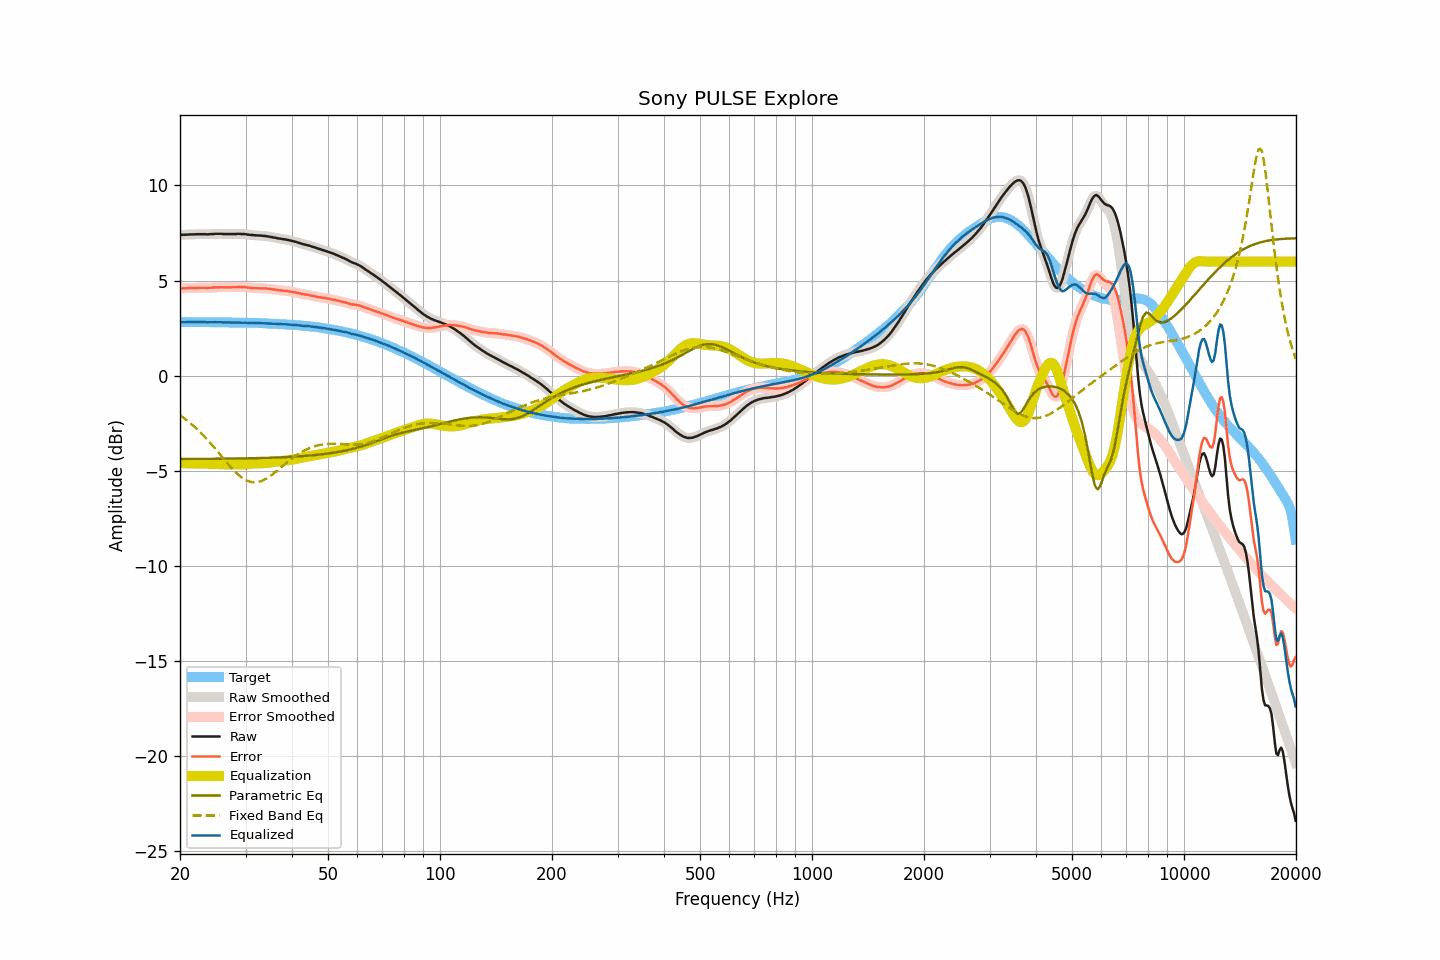

The file beside this chart, header and first rows:
frequency, raw, smoothed, error, error_smoothed, equalization, parametric_eq, fixed_band_eq, equalized_raw, equalized_smoothed, target
20.00, 7.41, 7.41, 4.59, 4.59, -4.59, -4.38, -2.07, 2.82, 2.82, 2.82
20.20, 7.41, 7.41, 4.59, 4.59, -4.59, -4.38, -2.13, 2.82, 2.82, 2.82
20.40, 7.41, 7.41, 4.59, 4.59, -4.60, -4.37, -2.19, 2.81, 2.81, 2.82
20.61, 7.41, 7.41, 4.59, 4.60, -4.60, -4.37, -2.26, 2.81, 2.81, 2.82
20.81, 7.42, 7.42, 4.60, 4.60, -4.60, -4.37, -2.32, 2.82, 2.82, 2.82
21.02, 7.42, 7.42, 4.60, 4.61, -4.60, -4.37, -2.39, 2.82, 2.82, 2.81
21.23, 7.43, 7.43, 4.61, 4.61, -4.61, -4.37, -2.46, 2.82, 2.82, 2.82
21.44, 7.43, 7.43, 4.61, 4.61, -4.61, -4.37, -2.53, 2.82, 2.82, 2.82
21.66, 7.43, 7.43, 4.61, 4.61, -4.61, -4.37, -2.61, 2.82, 2.82, 2.82
21.87, 7.43, 7.43, 4.61, 4.61, -4.61, -4.37, -2.68, 2.82, 2.82, 2.82
22.09, 7.44, 7.44, 4.62, 4.61, -4.61, -4.37, -2.76, 2.82, 2.82, 2.82
22.31, 7.44, 7.44, 4.62, 4.62, -4.62, -4.37, -2.84, 2.82, 2.82, 2.82
22.54, 7.44, 7.44, 4.62, 4.62, -4.62, -4.37, -2.92, 2.82, 2.82, 2.82
22.76, 7.44, 7.44, 4.62, 4.62, -4.62, -4.37, -3.01, 2.82, 2.82, 2.82
22.99, 7.44, 7.44, 4.62, 4.62, -4.62, -4.37, -3.09, 2.82, 2.82, 2.82
23.22, 7.44, 7.44, 4.62, 4.62, -4.62, -4.37, -3.18, 2.82, 2.82, 2.82
23.45, 7.44, 7.44, 4.62, 4.62, -4.62, -4.37, -3.27, 2.82, 2.82, 2.82
23.69, 7.43, 7.43, 4.61, 4.62, -4.62, -4.37, -3.36, 2.81, 2.81, 2.82
23.92, 7.44, 7.44, 4.62, 4.62, -4.63, -4.37, -3.46, 2.81, 2.81, 2.82
24.16, 7.44, 7.44, 4.62, 4.63, -4.63, -4.37, -3.55, 2.81, 2.81, 2.81
24.40, 7.45, 7.45, 4.64, 4.63, -4.63, -4.37, -3.65, 2.82, 2.81, 2.81
24.65, 7.45, 7.45, 4.64, 4.64, -4.64, -4.36, -3.75, 2.81, 2.81, 2.81
24.89, 7.46, 7.46, 4.65, 4.65, -4.64, -4.36, -3.85, 2.82, 2.81, 2.81
25.14, 7.46, 7.46, 4.65, 4.65, -4.65, -4.36, -3.95, 2.81, 2.81, 2.81
25.39, 7.46, 7.46, 4.65, 4.65, -4.65, -4.36, -4.05, 2.81, 2.81, 2.81
25.65, 7.46, 7.46, 4.65, 4.65, -4.65, -4.36, -4.15, 2.81, 2.81, 2.81
25.91, 7.46, 7.46, 4.65, 4.65, -4.65, -4.36, -4.25, 2.81, 2.81, 2.81
26.16, 7.45, 7.45, 4.64, 4.65, -4.65, -4.36, -4.35, 2.80, 2.80, 2.81
26.43, 7.45, 7.45, 4.64, 4.64, -4.65, -4.36, -4.45, 2.80, 2.80, 2.80
26.69, 7.45, 7.45, 4.65, 4.64, -4.65, -4.36, -4.55, 2.80, 2.80, 2.80
26.96, 7.45, 7.45, 4.65, 4.65, -4.65, -4.36, -4.65, 2.80, 2.80, 2.80
27.23, 7.45, 7.45, 4.65, 4.65, -4.65, -4.36, -4.75, 2.80, 2.80, 2.80
27.50, 7.45, 7.45, 4.65, 4.65, -4.65, -4.35, -4.84, 2.80, 2.80, 2.80
27.77, 7.45, 7.45, 4.65, 4.65, -4.65, -4.35, -4.93, 2.80, 2.80, 2.80
28.05, 7.45, 7.45, 4.65, 4.65, -4.66, -4.35, -5.02, 2.79, 2.79, 2.80
28.33, 7.45, 7.45, 4.65, 4.66, -4.66, -4.35, -5.10, 2.79, 2.79, 2.79
28.62, 7.46, 7.46, 4.67, 4.66, -4.66, -4.35, -5.18, 2.80, 2.79, 2.79
28.90, 7.46, 7.46, 4.67, 4.66, -4.66, -4.35, -5.25, 2.80, 2.79, 2.79
29.19, 7.45, 7.45, 4.66, 4.67, -4.66, -4.35, -5.32, 2.79, 2.79, 2.79
29.48, 7.45, 7.45, 4.66, 4.66, -4.66, -4.35, -5.38, 2.79, 2.79, 2.79
29.78, 7.45, 7.44, 4.66, 4.66, -4.66, -4.34, -5.44, 2.79, 2.79, 2.79
30.08, 7.44, 7.44, 4.66, 4.65, -4.65, -4.34, -5.48, 2.79, 2.79, 2.78
30.38, 7.42, 7.42, 4.64, 4.64, -4.64, -4.34, -5.52, 2.78, 2.78, 2.78
30.68, 7.41, 7.41, 4.63, 4.63, -4.63, -4.34, -5.55, 2.78, 2.78, 2.78
30.99, 7.40, 7.40, 4.62, 4.62, -4.62, -4.34, -5.58, 2.78, 2.78, 2.78
31.30, 7.40, 7.39, 4.61, 4.61, -4.62, -4.34, -5.59, 2.78, 2.78, 2.78
31.61, 7.39, 7.39, 4.61, 4.61, -4.61, -4.33, -5.60, 2.78, 2.78, 2.78
31.93, 7.38, 7.38, 4.60, 4.60, -4.60, -4.33, -5.60, 2.78, 2.78, 2.78
32.24, 7.38, 7.38, 4.60, 4.60, -4.60, -4.33, -5.59, 2.78, 2.78, 2.78
32.57, 7.37, 7.37, 4.60, 4.60, -4.60, -4.33, -5.57, 2.77, 2.77, 2.77
32.89, 7.37, 7.37, 4.60, 4.60, -4.60, -4.32, -5.55, 2.77, 2.77, 2.77
33.22, 7.36, 7.36, 4.60, 4.60, -4.60, -4.32, -5.52, 2.76, 2.76, 2.76
33.55, 7.35, 7.35, 4.59, 4.60, -4.59, -4.32, -5.48, 2.76, 2.76, 2.76
33.89, 7.35, 7.34, 4.60, 4.59, -4.59, -4.32, -5.44, 2.76, 2.76, 2.75
34.23, 7.33, 7.33, 4.58, 4.58, -4.58, -4.32, -5.39, 2.75, 2.75, 2.75
34.57, 7.32, 7.32, 4.57, 4.57, -4.57, -4.31, -5.34, 2.75, 2.75, 2.75
34.92, 7.30, 7.30, 4.56, 4.56, -4.56, -4.31, -5.28, 2.74, 2.74, 2.74
35.27, 7.29, 7.29, 4.55, 4.55, -4.55, -4.31, -5.22, 2.74, 2.74, 2.74
35.62, 7.27, 7.27, 4.54, 4.54, -4.54, -4.30, -5.16, 2.73, 2.73, 2.73
35.97, 7.26, 7.26, 4.53, 4.53, -4.53, -4.30, -5.09, 2.73, 2.73, 2.73
... 635 more rows
